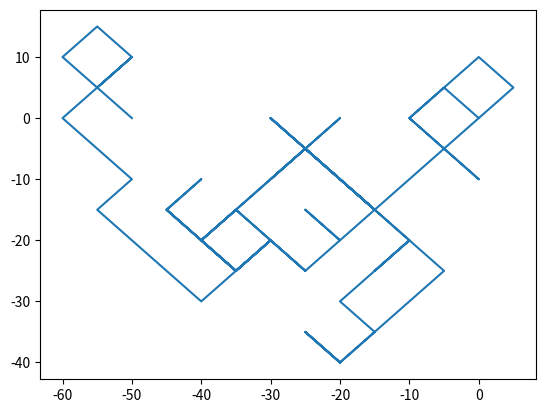

Generate this figure with matplotlib:
import matplotlib.pyplot as plt
import random
#x = list(range(100))
#y = list(range(100, 200))

x = [random.randint(0, 100) for _ in range(100)]
y = [random.randint(100, 200) for _ in range(100)]

x_walks = [5, -5]
y_walks = [5, -5]

x_data, y_data = [], []
x, y = 0, 0
x_data.append(x)
y_data.append(y)
lst = [-5, 5]
random_walks = [(lst[random.randint(0, 1)], lst[random.randint(0, 1)]) for _ in range(100)]
#print(random_walks)

for x_move, y_move in random_walks:
    x, y = x+x_move, y+y_move
    x_data.append(x)
    y_data.append(y)
    

fig, ax = plt.subplots()
ax.plot(x_data, y_data)
plt.show()